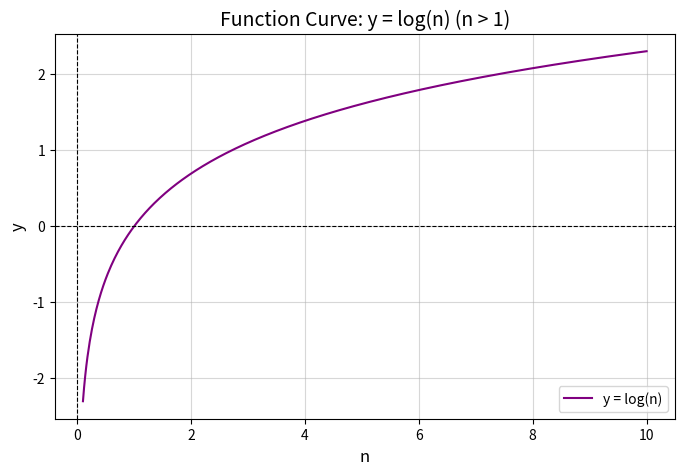

This figure's Python source:
import numpy as np
import matplotlib.pyplot as plt

# 定义 n 的范围为 [1, 10]
n = np.linspace(0.1, 10, 500)
y = np.log(n)

# 绘制曲线
plt.figure(figsize=(8, 5))
plt.plot(n, y, label='y = log(n)', color='purple')
plt.axhline(0, color='black', linewidth=0.8, linestyle='--')  # x轴
plt.axvline(0, color='black', linewidth=0.8, linestyle='--')  # y轴
plt.title("Function Curve: y = log(n) (n > 1)", fontsize=14)
plt.xlabel("n", fontsize=12)
plt.ylabel("y", fontsize=12)
plt.grid(alpha=0.5)
plt.legend()
plt.show()